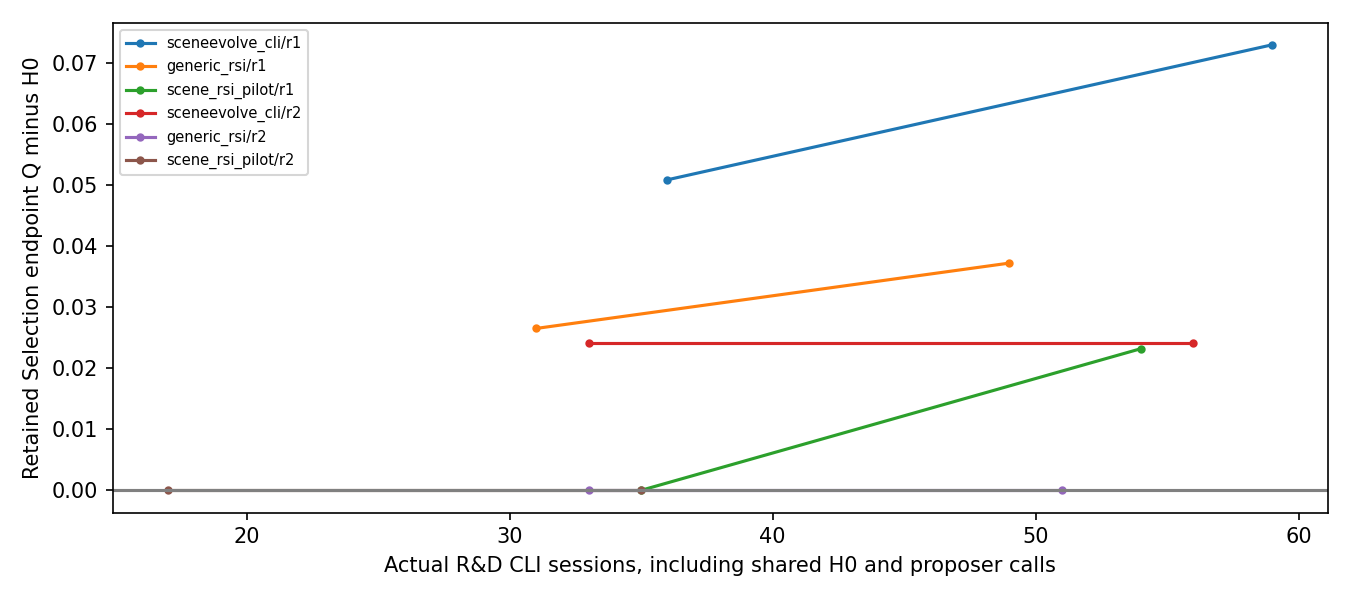

Values plotted in this chart, from the file beside it:
method, run_id, candidate_id, candidate_status, candidate_selection_Q, retained_selection_Q, selection_gain_from_H0, cumulative_cli_sessions_including_shared…, cumulative_known_tokens, usage_unknown_calls, cumulative_cli_seconds, cumulative_reconstruction_seconds, cumulative_render_attempts_upper_bound, cumulative_render_frames, device, shared_H0_cli_sessions, accepted, terminal_joint_pass
sceneevolve_cli, r1, C1, evaluated, 0.4672, 0.4672, 0.05085, 36, 1905880, 0, 3137, 4883, 50, 42, CPU, 16, True, null
sceneevolve_cli, r1, C2, evaluated, 0.4893, 0.4893, 0.07296, 59, 2897152, 3, 4488, 6261, 76, 68, CPU+GPU, 16, True, null
generic_rsi, r1, C1, evaluated, 0.4429, 0.4429, 0.0265, 31, 1550684, 1, 3258, 5112, 53, 45, CPU, 16, True, null
generic_rsi, r1, C2, evaluated, 0.4536, 0.4536, 0.03721, 49, 2263603, 5, 4464, 6228, 77, 69, CPU+GPU, 16, True, null
scene_rsi_pilot, r1, C1, evaluated, 0.4334, 0.4164, 0, 35, 1647279, 0, 2679, 4454, 51, 42, CPU+GPU, 16, False, null
scene_rsi_pilot, r1, C2, evaluated, 0.4395, 0.4395, 0.02319, 54, 2568041, 2, 4477, 6236, 75, 66, CPU+GPU, 16, True, null
sceneevolve_cli, r2, C1, evaluated, 0.4757, 0.4757, 0.02407, 33, 1406003, 0, 2942, 3935, 45, 38, CPU+GPU, 16, True, null
sceneevolve_cli, r2, C2, evaluated, 0.4621, 0.4757, 0.02407, 56, 2442567, 2, 4525, 5563, 69, 62, CPU+GPU, 16, False, null
generic_rsi, r2, C1, evaluated, 0.4199, 0.4516, 0, 33, 1545936, 0, 2875, 3783, 45, 38, CPU+GPU, 16, False, null
generic_rsi, r2, C2, evaluated, 0.4494, 0.4516, 0, 51, 2317034, 2, 5430, 6964, 71, 63, CPU+GPU, 16, False, null
scene_rsi_pilot, r2, C1, proposal_failed, null, 0.4516, 0, 17, 731094, 0, 1776, 2479, 23, 16, CPU, 16, False, null
scene_rsi_pilot, r2, C2, evaluated, 0.3667, 0.4516, 0, 35, 1879554, 2, 3692, 5293, 49, 41, CPU+GPU, 16, False, null
